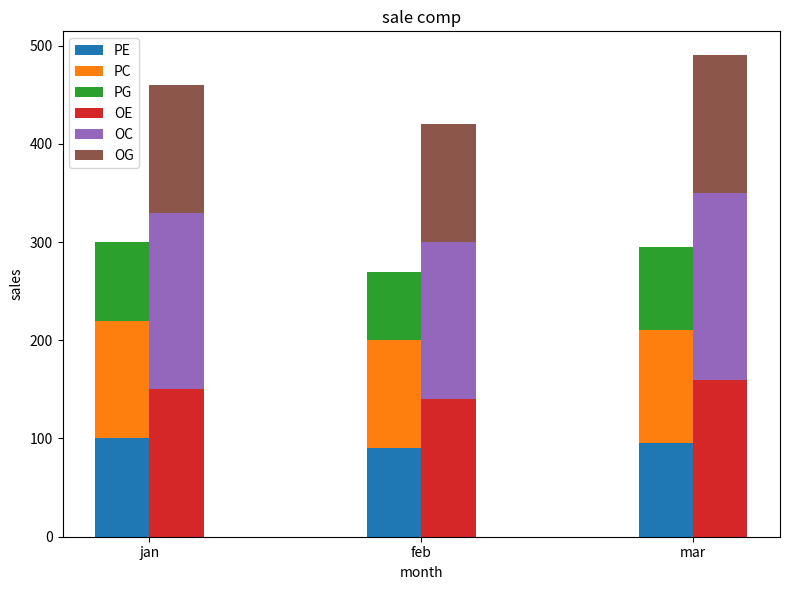
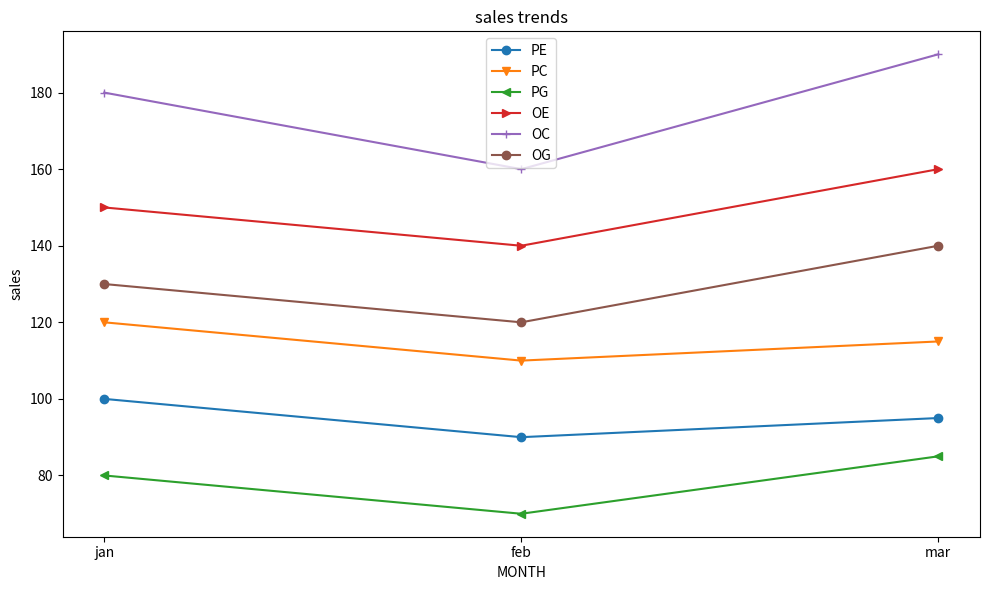

Here is the Python script that generated these plots, in order:
import matplotlib.pyplot as plt
import numpy as np
m = ['jan','feb','mar']
pe = [100,90,95]
pc = [120,110,115]
pg = [80,70,85]
oe = [150,140,160]
oc = [180,160,190]
og = [130,120,140]
x = np.arange(len(m))
w = 0.2

fig,ax = plt.subplots(figsize=(8,6))
ax.bar(x-w/2,pe,w,label ="PE")
ax.bar(x-w/2,pc,w,bottom = pe,label='PC')
ax.bar(x-w/2,pg,w,bottom=np.array(pe)+np.array(pc),label="PG")
ax.bar(x+w/2,oe,w,label='OE')
ax.bar(x+w/2,oc,w,bottom = oe,label='OC')
ax.bar(x+w/2,og,w,bottom = np.array(oe)+np.array(oc),label="OG")

ax.set_xlabel("month")
ax.set_ylabel("sales")
ax.set_title("sale comp")
ax.set_xticks(x)
ax.set_xticklabels(m)
ax.legend()
plt.tight_layout()
plt.show()

plt.figure(figsize=(10,6))
plt.plot(m,pe,label='PE',marker='o')
plt.plot(m,pc,label='PC',marker='v')
plt.plot(m,pg,label="PG",marker='<')
plt.plot(m,oe,label='OE',marker='>')
plt.plot(m,oc,label='OC',marker='+')
plt.plot(m,og,label='OG',marker='o')

plt.xlabel('MONTH')
plt.ylabel('sales')
plt.title('sales trends')
plt.legend()
plt.tight_layout()
#plt.show()
